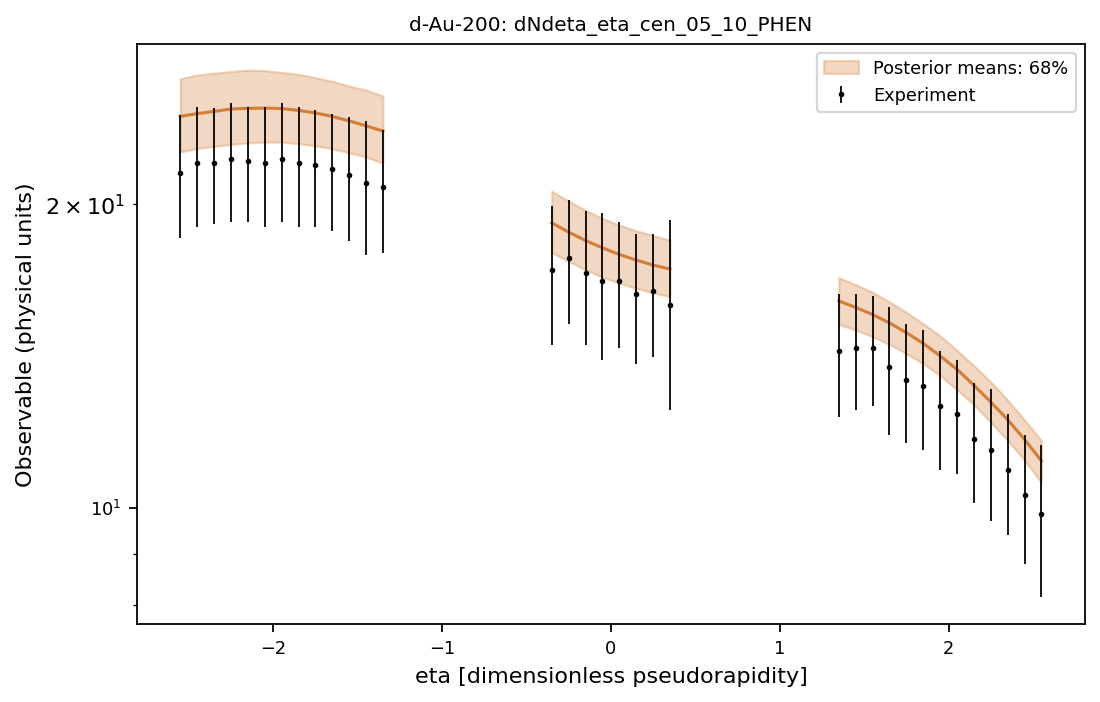

Source data for this figure (header and first rows):
system, observable, bin_index, bin_low, bin_high, center, experiment, experimental_std, q05, q16, median, q84, q95
d-Au-200, dNdeta_eta_cen_05_10_PHEN, 0, -2.6, -2.5, -2.55, 21.5, 3.0, 21.12, 22.54, 24.45, 26.65, 28.47
d-Au-200, dNdeta_eta_cen_05_10_PHEN, 1, -2.5, -2.4, -2.45, 22.0, 3.0, 21.4, 22.72, 24.6, 26.87, 28.57
d-Au-200, dNdeta_eta_cen_05_10_PHEN, 2, -2.4, -2.3, -2.35, 22.0, 2.9, 21.55, 22.82, 24.73, 26.98, 28.7
d-Au-200, dNdeta_eta_cen_05_10_PHEN, 3, -2.3, -2.2, -2.25, 22.2, 3.0, 21.76, 22.93, 24.86, 27.1, 28.78
d-Au-200, dNdeta_eta_cen_05_10_PHEN, 4, -2.2, -2.1, -2.15, 22.1, 2.9, 21.91, 23.01, 24.9, 27.17, 28.73
d-Au-200, dNdeta_eta_cen_05_10_PHEN, 5, -2.1, -2.0, -2.05, 22.0, 3.0, 21.94, 23.05, 24.91, 27.14, 28.63
d-Au-200, dNdeta_eta_cen_05_10_PHEN, 6, -2.0, -1.9, -1.95, 22.2, 3.0, 21.94, 23.06, 24.89, 27.03, 28.59
d-Au-200, dNdeta_eta_cen_05_10_PHEN, 7, -1.9, -1.8, -1.85, 22.0, 3.0, 21.85, 22.97, 24.78, 26.91, 28.43
d-Au-200, dNdeta_eta_cen_05_10_PHEN, 8, -1.8, -1.7, -1.75, 21.9, 2.9, 21.73, 22.86, 24.64, 26.71, 28.21
d-Au-200, dNdeta_eta_cen_05_10_PHEN, 9, -1.7, -1.6, -1.65, 21.7, 2.9, 21.59, 22.7, 24.44, 26.49, 27.86
d-Au-200, dNdeta_eta_cen_05_10_PHEN, 10, -1.6, -1.5, -1.55, 21.4, 3.0, 21.34, 22.49, 24.2, 26.2, 27.52
d-Au-200, dNdeta_eta_cen_05_10_PHEN, 11, -1.5, -1.4, -1.45, 21.0, 3.2, 21.11, 22.29, 23.92, 25.96, 27.2
d-Au-200, dNdeta_eta_cen_05_10_PHEN, 12, -1.4, -1.3, -1.35, 20.8, 2.9, 20.82, 21.96, 23.65, 25.61, 26.84
d-Au-200, dNdeta_eta_cen_05_10_PHEN, 13, -0.4, -0.3, -0.35, 17.2, 2.7, 17.07, 17.91, 19.17, 20.61, 21.59
d-Au-200, dNdeta_eta_cen_05_10_PHEN, 14, -0.3, -0.2, -0.25, 17.7, 2.5, 16.76, 17.55, 18.77, 20.14, 21.12
d-Au-200, dNdeta_eta_cen_05_10_PHEN, 15, -0.2, -0.1, -0.15, 17.1, 2.6, 16.43, 17.22, 18.41, 19.72, 20.7
d-Au-200, dNdeta_eta_cen_05_10_PHEN, 16, -0.1, 0.0, -0.05, 16.8, 2.8, 16.16, 16.93, 18.11, 19.37, 20.33
d-Au-200, dNdeta_eta_cen_05_10_PHEN, 17, 0.0, 0.1, 0.05, 16.8, 2.4, 15.95, 16.7, 17.83, 19.07, 20.03
d-Au-200, dNdeta_eta_cen_05_10_PHEN, 18, 0.1, 0.2, 0.15, 16.3, 2.4, 15.76, 16.5, 17.6, 18.83, 19.78
d-Au-200, dNdeta_eta_cen_05_10_PHEN, 19, 0.2, 0.3, 0.25, 16.4, 2.3, 15.61, 16.34, 17.41, 18.62, 19.52
d-Au-200, dNdeta_eta_cen_05_10_PHEN, 20, 0.3, 0.4, 0.35, 15.9, 3.4, 15.5, 16.19, 17.25, 18.42, 19.29
d-Au-200, dNdeta_eta_cen_05_10_PHEN, 21, 1.3, 1.4, 1.35, 14.3, 2.0, 14.76, 15.2, 16.03, 16.91, 17.49
d-Au-200, dNdeta_eta_cen_05_10_PHEN, 22, 1.4, 1.5, 1.45, 14.4, 1.9, 14.61, 15, 15.8, 16.64, 17.22
d-Au-200, dNdeta_eta_cen_05_10_PHEN, 23, 1.5, 1.6, 1.55, 14.4, 1.8, 14.4, 14.78, 15.55, 16.36, 16.85
d-Au-200, dNdeta_eta_cen_05_10_PHEN, 24, 1.6, 1.7, 1.65, 13.8, 2.0, 14.15, 14.52, 15.25, 16, 16.49
d-Au-200, dNdeta_eta_cen_05_10_PHEN, 25, 1.7, 1.8, 1.75, 13.4, 1.8, 13.84, 14.22, 14.91, 15.63, 16.13
d-Au-200, dNdeta_eta_cen_05_10_PHEN, 26, 1.8, 1.9, 1.85, 13.2, 1.8, 13.47, 13.89, 14.55, 15.22, 15.67
d-Au-200, dNdeta_eta_cen_05_10_PHEN, 27, 1.9, 2.0, 1.95, 12.6, 1.7, 13.1, 13.52, 14.14, 14.81, 15.24
d-Au-200, dNdeta_eta_cen_05_10_PHEN, 28, 2.0, 2.1, 2.05, 12.4, 1.6, 12.71, 13.1, 13.71, 14.32, 14.76
d-Au-200, dNdeta_eta_cen_05_10_PHEN, 29, 2.1, 2.2, 2.15, 11.7, 1.6, 12.27, 12.65, 13.23, 13.83, 14.24
d-Au-200, dNdeta_eta_cen_05_10_PHEN, 30, 2.2, 2.3, 2.25, 11.4, 1.7, 11.79, 12.15, 12.73, 13.33, 13.67
d-Au-200, dNdeta_eta_cen_05_10_PHEN, 31, 2.3, 2.4, 2.35, 10.9, 1.5, 11.28, 11.66, 12.22, 12.78, 13.12
d-Au-200, dNdeta_eta_cen_05_10_PHEN, 32, 2.4, 2.5, 2.45, 10.3, 1.5, 10.79, 11.14, 11.69, 12.22, 12.55
d-Au-200, dNdeta_eta_cen_05_10_PHEN, 33, 2.5, 2.6, 2.55, 9.85, 1.7, 10.26, 10.59, 11.13, 11.65, 11.96
